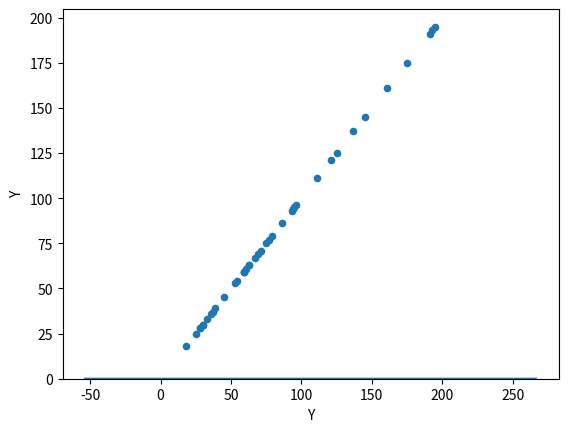

Write the Python code that produced this figure.
import pandas as pd
import statistics as stats
import random as rnd 
import seaborn as sns
import matplotlib.pyplot as plt

X = Y =  []

for i in range(0,20):

  x = rnd.randrange(10,100)
  y = 2*x + 3

  X.append(x)
  Y.append(y)

data = {'X':X, 'Y':Y}

df2 = pd.DataFrame(data)



std_y = stats.stdev(df2['Y'])


print('Standard Deviation of the Sample: {}'.format(std_y))


df2.plot.scatter(x='X', y='Y')

sns.distplot(df2['Y'])

plt.show()